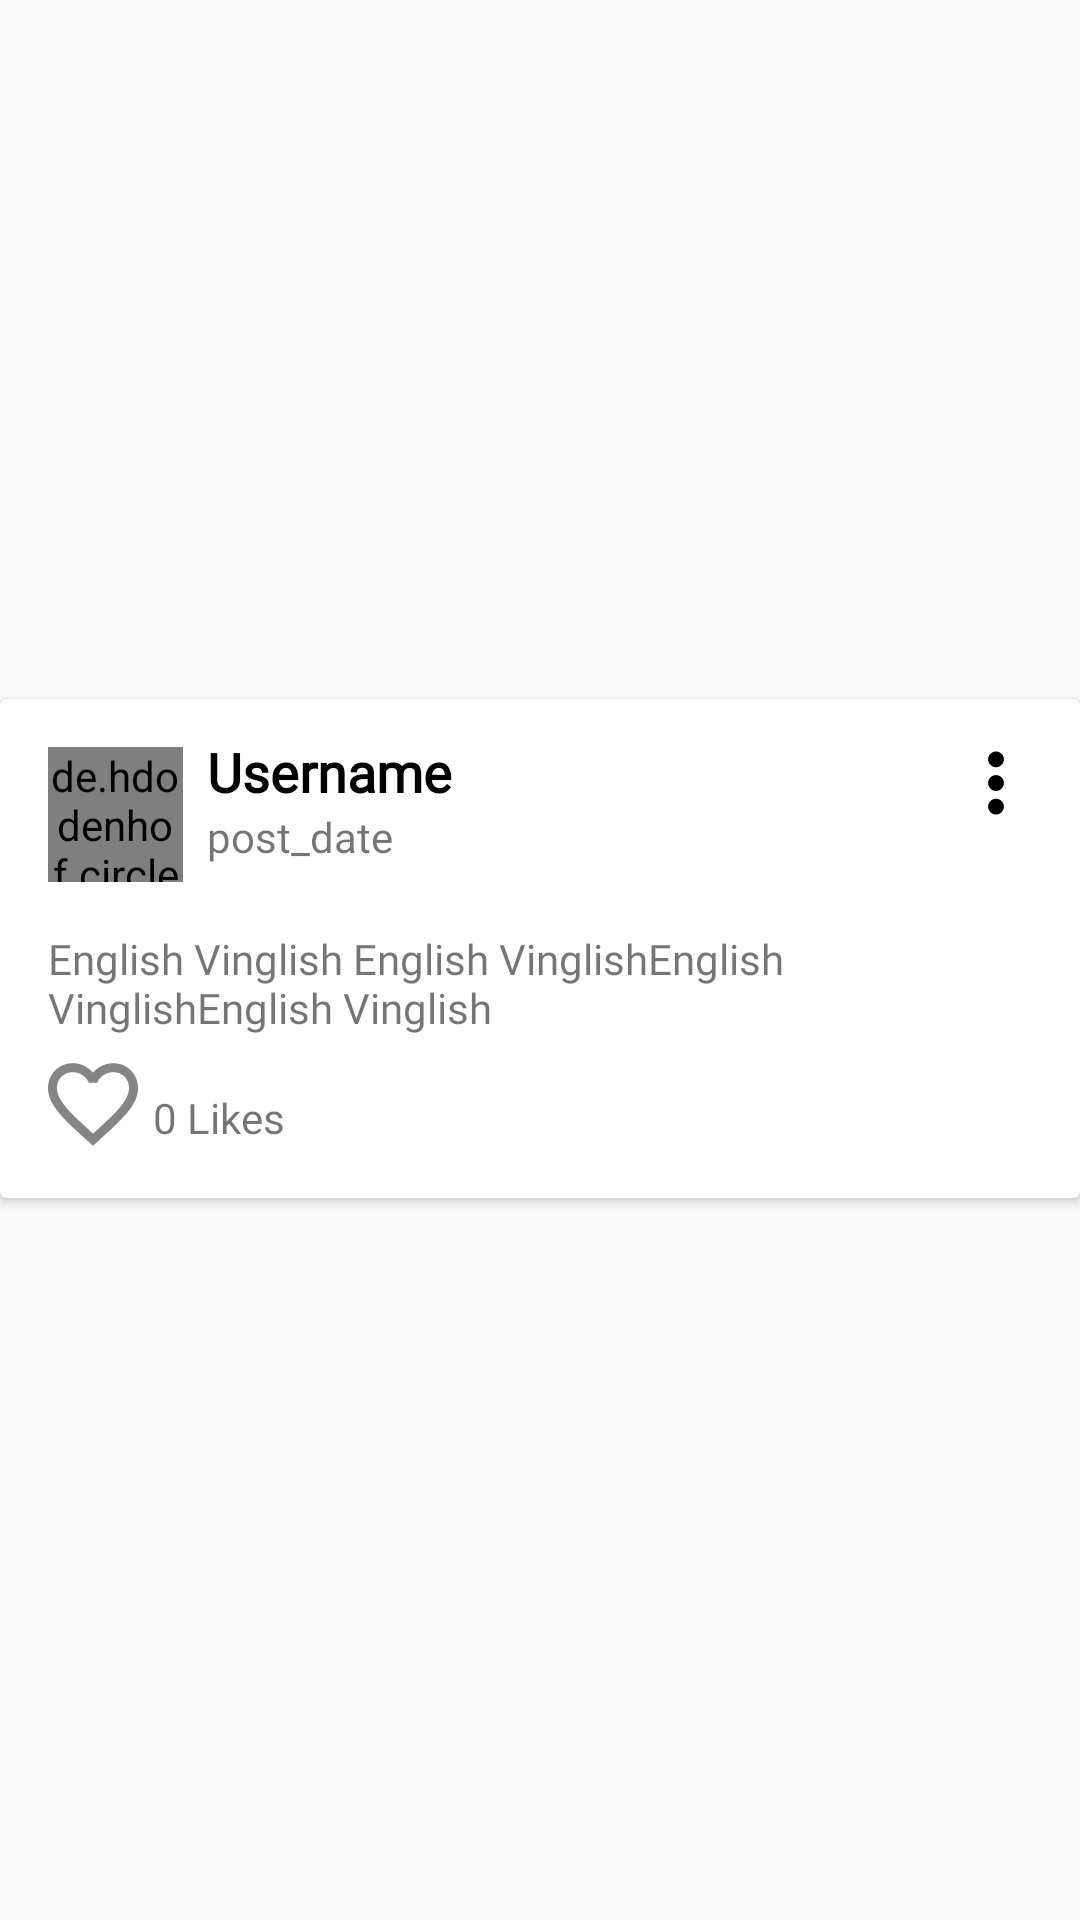

Android layout source for this screen:
<!-- AndroidManifest.xml: application theme AppTheme -->
<!-- res/layout/blog_row.xml -->
<?xml version="1.0" encoding="utf-8"?>
<androidx.constraintlayout.widget.ConstraintLayout xmlns:android="http://schemas.android.com/apk/res/android"
    xmlns:app="http://schemas.android.com/apk/res-auto"
    android:layout_width="match_parent"
    android:layout_height="wrap_content"
    android:orientation="vertical">

    <androidx.cardview.widget.CardView
        android:id="@+id/main_blog_post"
        android:layout_width="match_parent"
        android:layout_height="wrap_content"
        android:layout_marginBottom="8dp"
        app:layout_constraintBottom_toBottomOf="parent"
        app:layout_constraintEnd_toEndOf="parent"
        app:layout_constraintStart_toStartOf="parent"
        app:layout_constraintTop_toTopOf="parent">

        <androidx.constraintlayout.widget.ConstraintLayout
            android:layout_width="match_parent"
            android:layout_height="match_parent">

            <ImageButton
                android:id="@+id/post_menu_btn"
                android:layout_width="32dp"
                android:layout_height="32dp"
                android:layout_marginTop="12dp"
                android:layout_marginRight="12dp"
                android:src="@mipmap/post_menu_icon"
                app:layout_constraintEnd_toEndOf="parent"
                app:layout_constraintTop_toTopOf="parent"/>

            <de.hdodenhof.circleimageview.CircleImageView
                android:id="@+id/blog_user_image"
                android:layout_width="45dp"
                android:layout_height="45dp"
                android:layout_marginStart="16dp"
                android:layout_marginTop="16dp"
                android:src="@mipmap/profile_holder"
                app:civ_border_color="#FF000000"
                app:civ_border_width="1dp"
                app:layout_constraintStart_toStartOf="parent"
                app:layout_constraintTop_toTopOf="parent" />

            <TextView
                android:id="@+id/blog_user_name"
                android:layout_width="wrap_content"
                android:layout_height="wrap_content"
                android:layout_marginStart="8dp"
                android:layout_marginTop="12dp"
                android:text="Username"
                android:textSize="18sp"
                android:fontFamily="@font/celliad"
                android:textColor="#000000"
                android:textStyle="bold"
                app:layout_constraintStart_toEndOf="@+id/blog_user_image"
                app:layout_constraintTop_toTopOf="parent" />

            <TextView
                android:id="@+id/blog_date"
                android:layout_width="wrap_content"
                android:layout_height="wrap_content"
                android:layout_marginStart="8dp"
                android:text="post_date"
                android:fontFamily="@font/cairo_regular"
                app:layout_constraintStart_toEndOf="@+id/blog_user_image"
                app:layout_constraintTop_toBottomOf="@+id/blog_user_name" />

            <TextView
                android:id="@+id/blog_desc"
                android:layout_width="0dp"
                android:layout_height="wrap_content"
                android:lineSpacingMultiplier="1"
                android:layout_marginStart="16dp"
                android:layout_marginTop="16dp"
                android:fontFamily="@font/text"
                android:layout_marginEnd="16dp"
                android:text="English Vinglish English VinglishEnglish VinglishEnglish Vinglish"
                app:layout_constraintEnd_toEndOf="parent"
                app:layout_constraintStart_toStartOf="parent"
                app:layout_constraintTop_toBottomOf="@+id/blog_user_image" />

            <ImageButton
                android:id="@+id/blog_like_btn"
                android:layout_width="30dp"
                android:layout_height="30dp"
                android:layout_marginStart="16dp"
                android:layout_marginTop="8dp"
                android:layout_marginBottom="16dp"
                app:layout_constraintBottom_toBottomOf="parent"
                app:layout_constraintStart_toStartOf="parent"
                app:layout_constraintTop_toBottomOf="@+id/blog_desc"
                app:srcCompat="@mipmap/like_grey" />

            <TextView
                android:id="@+id/blog_like_count"
                android:layout_width="wrap_content"
                android:layout_height="wrap_content"
                android:layout_marginStart="5dp"
                android:fontFamily="@font/cairo_semibold"
                android:text="0 Likes"
                app:layout_constraintBottom_toBottomOf="parent"
                app:layout_constraintStart_toEndOf="@+id/blog_like_btn"
                app:layout_constraintTop_toBottomOf="@+id/blog_desc" />
        </androidx.constraintlayout.widget.ConstraintLayout>
    </androidx.cardview.widget.CardView>
</androidx.constraintlayout.widget.ConstraintLayout>
<!-- resources referenced by this layout -->
<resources>
  <!-- mipmap like_grey: png bitmap (mipmap-hdpi, 1413 bytes) -->
  <!-- mipmap post_menu_icon: png bitmap (mipmap-hdpi, 245 bytes) -->
  <style name="AppTheme" parent="@style/Theme.AppCompat.Light.DarkActionBar">
          
          <item name="colorPrimary">@color/colorPrimary</item>
          <item name="colorPrimaryDark">@color/colorPrimaryDark</item>
          <item name="colorAccent">@color/black</item>
          <item name="tooltipForegroundColor">@color/white</item>
      </style>
  <color name="colorPrimary">#CA03FC</color>
  <color name="colorPrimaryDark">#A500CE</color>
  <color name="black">#000000</color>
  <color name="white">#fff</color>
</resources>
